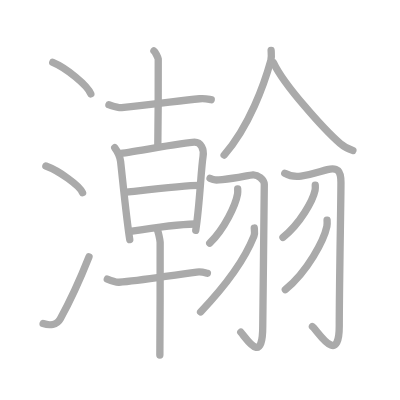
t = 0.00 s
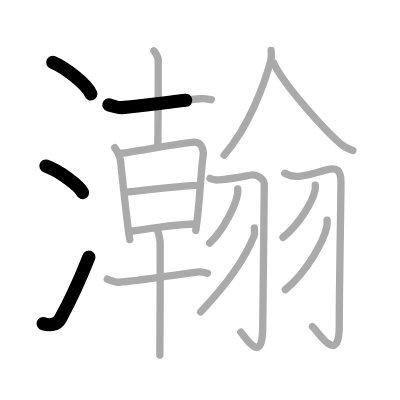
t = 3.75 s
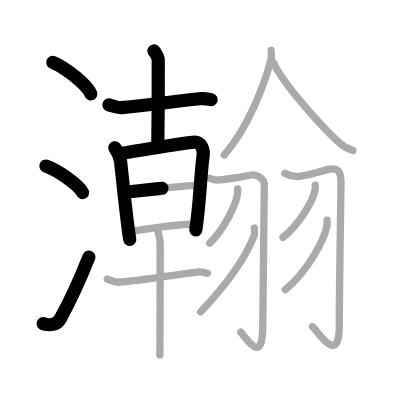
t = 7.50 s
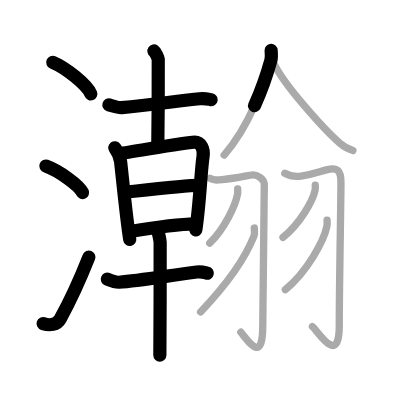
t = 11.50 s
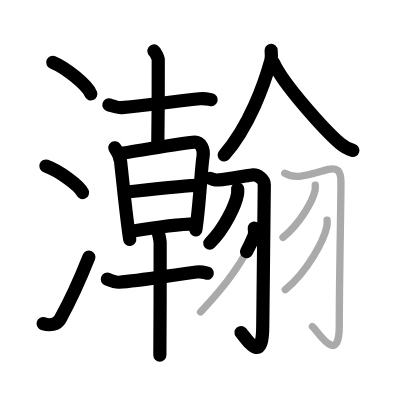
t = 15.25 s
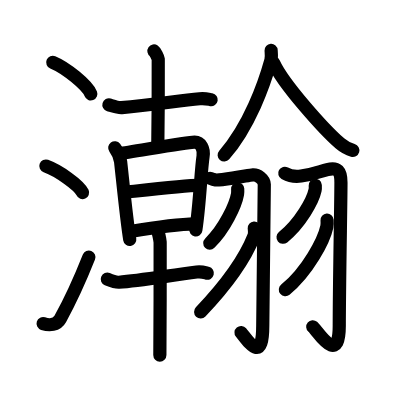
t = 19.00 s

The animated SVG that drew these frames (rendered in a browser with its animation timeline set to each time). Animation: 19 SMIL elements (animate=19); one cycle of 19.00 s.

<?xml version="1.0" standalone="no"?>
<!DOCTYPE svg PUBLIC "-//W3C//DTD SVG 1.1//EN"   "http://www.w3.org/Graphics/SVG/1.1/DTD/svg11.dtd">
<svg width="400px" height="400px"  version="1.1" xmlns="http://www.w3.org/2000/svg">
  <defs>
    <marker id="Triangle" viewBox="0 0 10 10" refX="0" refY="5" markerUnits="strokeWidth" markerWidth="3" style="stroke-opacity:0%;fill:#aaaaaa;" markerHeight="2" orient="auto">
      <path d="M 0 0 L 10 5 L 0 10 z" />
    </marker>
    
    <marker id="Arrow" viewBox="0 0 10 10" refX="5" refY="5" markerUnits="strokeWidth" markerWidth="1.8" style="stroke-opacity:0%;fill:#770000;" markerHeight="2" orient="auto">
      <path d="M 0 4 L 6 4 L 4 1 L 10 5 L 4 9 L 6 6 L 0 6 z" />
        <circle cx="5" cy="5" r="5" />
      </marker>
    
    <marker id="TriangleRed" viewBox="0 0 10 10" refX="0" refY="5" markerUnits="strokeWidth" markerWidth="3" style="stroke-opacity:0%;fill:#CC0000;" markerHeight="2" orient="auto">
      <path d="M 0 0 L 10 5 L 0 10 z" />
    </marker>
    
    <marker id="ArrowRed" viewBox="0 0 10 10" refX="5" refY="5" markerUnits="strokeWidth" markerWidth="1.8" style="stroke-opacity:0%;fill:#CC0000;" markerHeight="2" orient="auto">
      <path d="M 0 4 L 6 4 L 4 1 L 10 5 L 4 9 L 6 6 L 0 6 z" />
        <circle cx="5" cy="5" r="5" />
      </marker>
    
  </defs>
  
  <path style="fill:#ffffff; fill-opacity:100%; fill-rule:evenodd; stroke-width:0;" d="M 0 0 L 400px 0 L 400px 400px L 0 400px L 0 0" />

  <g transform="scale(3.6697247706422 3.6697247706422)">
<path style="fill:none; fill-opacity:0%; fill-rule:evenodd; stroke:#aaaaaa; stroke-opacity:100%; stroke-width: 1.5pt; stroke-linejoin:round; stroke-linecap:round;" d="M14.38 17c3.66 1.52 9.45 6.23 10.37 8.59"></path>
<path style="fill:none; fill-opacity:0%; fill-rule:evenodd; stroke:#aaaaaa; stroke-opacity:100%; stroke-width: 1.5pt; stroke-linejoin:round; stroke-linecap:round;" d="M12.5 45.25c3.53 1.28 9.12 5.26 10 7.25"></path>
<path style="fill:none; fill-opacity:0%; fill-rule:evenodd; stroke:#aaaaaa; stroke-opacity:100%; stroke-width: 1.5pt; stroke-linejoin:round; stroke-linecap:round;" d="M11.75 88.18c1.75 0.57 3.74 0.4 4.66-1.26c2.69-4.84 5.39-10.75 7.84-16.92"></path>
<path style="fill:none; fill-opacity:0%; fill-rule:evenodd; stroke:#aaaaaa; stroke-opacity:100%; stroke-width: 1.5pt; stroke-linejoin:round; stroke-linecap:round;" d="M29.68 28.56c0.9 0.26 2.56 0.86 3.46 0.76c8.11-0.82 15.61-1.82 21.26-2.41c1.5-0.16 2.41 0.13 3.16 0.26"></path>
<path style="fill:none; fill-opacity:0%; fill-rule:evenodd; stroke:#aaaaaa; stroke-opacity:100%; stroke-width: 1.5pt; stroke-linejoin:round; stroke-linecap:round;" d="M41.95 13.88c0.35 0.24 1.1 1.77 1.17 2.24c0.07 0.47-0.04 20.56-0.12 23.51"></path>
<path style="fill:none; fill-opacity:0%; fill-rule:evenodd; stroke:#aaaaaa; stroke-opacity:100%; stroke-width: 1.5pt; stroke-linejoin:round; stroke-linecap:round;" d="M31.27 40.26c0.73 0.99 1.43 2.29 1.6 3.8C33.5 49.75 34.5 60 35.36 65.28"></path>
<path style="fill:none; fill-opacity:0%; fill-rule:evenodd; stroke:#aaaaaa; stroke-opacity:100%; stroke-width: 1.5pt; stroke-linejoin:round; stroke-linecap:round;" d="M32.62 41.83c2.34-0.21 18.21-3.11 20.39-3.09c1.73 0.01 2.65 1.83 2.32 3.92c-0.6 3.92-0.89 13.09-1.99 20.1"></path>
<path style="fill:none; fill-opacity:0%; fill-rule:evenodd; stroke:#aaaaaa; stroke-opacity:100%; stroke-width: 1.5pt; stroke-linejoin:round; stroke-linecap:round;" d="M34.06 52.4c5.94-0.65 16.59-1.89 20.17-1.89"></path>
<path style="fill:none; fill-opacity:0%; fill-rule:evenodd; stroke:#aaaaaa; stroke-opacity:100%; stroke-width: 1.5pt; stroke-linejoin:round; stroke-linecap:round;" d="M35.48 63.08c5.9-0.94 13.35-1.96 17.62-2.05"></path>
<path style="fill:none; fill-opacity:0%; fill-rule:evenodd; stroke:#aaaaaa; stroke-opacity:100%; stroke-width: 1.5pt; stroke-linejoin:round; stroke-linecap:round;" d="M29.24 76.07c0.83 0.34 2.35 0.9 3.17 0.84c5.84-0.41 14.09-1.91 21.2-2.78c1.37-0.17 2.21 0.16 2.9 0.33"></path>
<path style="fill:none; fill-opacity:0%; fill-rule:evenodd; stroke:#aaaaaa; stroke-opacity:100%; stroke-width: 1.5pt; stroke-linejoin:round; stroke-linecap:round;" d="M42.82 62.49c0.25 0.37 0.77 2.79 0.82 3.54s-0.03 26.07-0.08 30.73"></path>
<path style="fill:none; fill-opacity:0%; fill-rule:evenodd; stroke:#aaaaaa; stroke-opacity:100%; stroke-width: 1.5pt; stroke-linejoin:round; stroke-linecap:round;" d="M73.88 13.75c0.04 0.67 0.18 1.78-0.07 2.7c-1.79 6.45-5.85 17.93-12.73 25.8"></path>
<path style="fill:none; fill-opacity:0%; fill-rule:evenodd; stroke:#aaaaaa; stroke-opacity:100%; stroke-width: 1.5pt; stroke-linejoin:round; stroke-linecap:round;" d="M74.57 17.15C77.25 23 88.25 35.25 92.7 39.13c1.15 1 2.42 1.56 3.47 1.87"></path>
<path style="fill:none; fill-opacity:0%; fill-rule:evenodd; stroke:#aaaaaa; stroke-opacity:100%; stroke-width: 1.5pt; stroke-linejoin:round; stroke-linecap:round;" d="M57.24 48.58c1.26 0.53 1.48 0.55 3.34 0.35c4.17-0.44 7.19-1.21 8.34-1.29c1.3-0.09 3.06 1.2 3.1 2.62c0.05 1.57-0.42 33.56-0.42 38.56c0 10.67-4.09 3.92-5.99 1.71"></path>
<path style="fill:none; fill-opacity:0%; fill-rule:evenodd; stroke:#aaaaaa; stroke-opacity:100%; stroke-width: 1.5pt; stroke-linejoin:round; stroke-linecap:round;" d="M64.77 51.5c0.02 0.35 0.05 0.9-0.04 1.4c-0.52 2.95-3.5 9.41-7.58 13.37"></path>
<path style="fill:none; fill-opacity:0%; fill-rule:evenodd; stroke:#aaaaaa; stroke-opacity:100%; stroke-width: 1.5pt; stroke-linejoin:round; stroke-linecap:round;" d="M69.29 62.14c0.04 0.54 0.2 1.45-0.08 2.17C67.26 69.25 62.75 76.5 54.66 85"></path>
<path style="fill:none; fill-opacity:0%; fill-rule:evenodd; stroke:#aaaaaa; stroke-opacity:100%; stroke-width: 1.5pt; stroke-linejoin:round; stroke-linecap:round;" d="M77.6 47.21C79 48 80 48.25 82.03 47.97c3.51-0.49 5.02-1.2 7.16-1.75c2.81-0.72 3.72 0.35 3.72 3.53c0 5.07-0.46 28.19-0.46 39.05c0 11.53-6.22 0.85-7.32 0.18"></path>
<path style="fill:none; fill-opacity:0%; fill-rule:evenodd; stroke:#aaaaaa; stroke-opacity:100%; stroke-width: 1.5pt; stroke-linejoin:round; stroke-linecap:round;" d="M85.91 50.49c0.02 0.33 0.05 0.86-0.05 1.34c-0.6 2.83-4.04 9.04-8.75 12.84"></path>
<path style="fill:none; fill-opacity:0%; fill-rule:evenodd; stroke:#aaaaaa; stroke-opacity:100%; stroke-width: 1.5pt; stroke-linejoin:round; stroke-linecap:round;" d="M89.13 59.98c0.03 0.44 0.07 1.13-0.06 1.75c-0.78 3.7-5.23 12.24-11.32 17.2"></path>

<path style="fill:none; fill-opacity:0%; fill-rule:evenodd; stroke:#000000; stroke-opacity:100%; stroke-width: 2.7pt; stroke-linejoin:round; stroke-linecap:round;" d="M14.38 17c3.66 1.52 9.45 6.23 10.37 8.59" pathLength="100" stroke-dashoffset="100" stroke-dasharray="100 105"><animate id="dashAnim1" attributeName="stroke-dashoffset" from="100" to="0" dur="1s" calcMode="linear" fill="freeze"/></path>
<path style="fill:none; fill-opacity:0%; fill-rule:evenodd; stroke:#000000; stroke-opacity:100%; stroke-width: 2.7pt; stroke-linejoin:round; stroke-linecap:round;" d="M12.5 45.25c3.53 1.28 9.12 5.26 10 7.25" pathLength="100" stroke-dashoffset="100" stroke-dasharray="100 105"><animate id="dashAnim2" attributeName="stroke-dashoffset" from="100" to="0" dur="1s" calcMode="linear" begin="dashAnim1.end" fill="freeze"/></path>
<path style="fill:none; fill-opacity:0%; fill-rule:evenodd; stroke:#000000; stroke-opacity:100%; stroke-width: 2.7pt; stroke-linejoin:round; stroke-linecap:round;" d="M11.75 88.18c1.75 0.57 3.74 0.4 4.66-1.26c2.69-4.84 5.39-10.75 7.84-16.92" pathLength="100" stroke-dashoffset="100" stroke-dasharray="100 105"><animate id="dashAnim3" attributeName="stroke-dashoffset" from="100" to="0" dur="1s" calcMode="linear" begin="dashAnim2.end" fill="freeze"/></path>
<path style="fill:none; fill-opacity:0%; fill-rule:evenodd; stroke:#000000; stroke-opacity:100%; stroke-width: 2.7pt; stroke-linejoin:round; stroke-linecap:round;" d="M29.68 28.56c0.9 0.26 2.56 0.86 3.46 0.76c8.11-0.82 15.61-1.82 21.26-2.41c1.5-0.16 2.41 0.13 3.16 0.26" pathLength="100" stroke-dashoffset="100" stroke-dasharray="100 105"><animate id="dashAnim4" attributeName="stroke-dashoffset" from="100" to="0" dur="1s" calcMode="linear" begin="dashAnim3.end" fill="freeze"/></path>
<path style="fill:none; fill-opacity:0%; fill-rule:evenodd; stroke:#000000; stroke-opacity:100%; stroke-width: 2.7pt; stroke-linejoin:round; stroke-linecap:round;" d="M41.95 13.88c0.35 0.24 1.1 1.77 1.17 2.24c0.07 0.47-0.04 20.56-0.12 23.51" pathLength="100" stroke-dashoffset="100" stroke-dasharray="100 105"><animate id="dashAnim5" attributeName="stroke-dashoffset" from="100" to="0" dur="1s" calcMode="linear" begin="dashAnim4.end" fill="freeze"/></path>
<path style="fill:none; fill-opacity:0%; fill-rule:evenodd; stroke:#000000; stroke-opacity:100%; stroke-width: 2.7pt; stroke-linejoin:round; stroke-linecap:round;" d="M31.27 40.26c0.73 0.99 1.43 2.29 1.6 3.8C33.5 49.75 34.5 60 35.36 65.28" pathLength="100" stroke-dashoffset="100" stroke-dasharray="100 105"><animate id="dashAnim6" attributeName="stroke-dashoffset" from="100" to="0" dur="1s" calcMode="linear" begin="dashAnim5.end" fill="freeze"/></path>
<path style="fill:none; fill-opacity:0%; fill-rule:evenodd; stroke:#000000; stroke-opacity:100%; stroke-width: 2.7pt; stroke-linejoin:round; stroke-linecap:round;" d="M32.62 41.83c2.34-0.21 18.21-3.11 20.39-3.09c1.73 0.01 2.65 1.83 2.32 3.92c-0.6 3.92-0.89 13.09-1.99 20.1" pathLength="100" stroke-dashoffset="100" stroke-dasharray="100 105"><animate id="dashAnim7" attributeName="stroke-dashoffset" from="100" to="0" dur="1s" calcMode="linear" begin="dashAnim6.end" fill="freeze"/></path>
<path style="fill:none; fill-opacity:0%; fill-rule:evenodd; stroke:#000000; stroke-opacity:100%; stroke-width: 2.7pt; stroke-linejoin:round; stroke-linecap:round;" d="M34.06 52.4c5.94-0.65 16.59-1.89 20.17-1.89" pathLength="100" stroke-dashoffset="100" stroke-dasharray="100 105"><animate id="dashAnim8" attributeName="stroke-dashoffset" from="100" to="0" dur="1s" calcMode="linear" begin="dashAnim7.end" fill="freeze"/></path>
<path style="fill:none; fill-opacity:0%; fill-rule:evenodd; stroke:#000000; stroke-opacity:100%; stroke-width: 2.7pt; stroke-linejoin:round; stroke-linecap:round;" d="M35.48 63.08c5.9-0.94 13.35-1.96 17.62-2.05" pathLength="100" stroke-dashoffset="100" stroke-dasharray="100 105"><animate id="dashAnim9" attributeName="stroke-dashoffset" from="100" to="0" dur="1s" calcMode="linear" begin="dashAnim8.end" fill="freeze"/></path>
<path style="fill:none; fill-opacity:0%; fill-rule:evenodd; stroke:#000000; stroke-opacity:100%; stroke-width: 2.7pt; stroke-linejoin:round; stroke-linecap:round;" d="M29.24 76.07c0.83 0.34 2.35 0.9 3.17 0.84c5.84-0.41 14.09-1.91 21.2-2.78c1.37-0.17 2.21 0.16 2.9 0.33" pathLength="100" stroke-dashoffset="100" stroke-dasharray="100 105"><animate id="dashAnim10" attributeName="stroke-dashoffset" from="100" to="0" dur="1s" calcMode="linear" begin="dashAnim9.end" fill="freeze"/></path>
<path style="fill:none; fill-opacity:0%; fill-rule:evenodd; stroke:#000000; stroke-opacity:100%; stroke-width: 2.7pt; stroke-linejoin:round; stroke-linecap:round;" d="M42.82 62.49c0.25 0.37 0.77 2.79 0.82 3.54s-0.03 26.07-0.08 30.73" pathLength="100" stroke-dashoffset="100" stroke-dasharray="100 105"><animate id="dashAnim11" attributeName="stroke-dashoffset" from="100" to="0" dur="1s" calcMode="linear" begin="dashAnim10.end" fill="freeze"/></path>
<path style="fill:none; fill-opacity:0%; fill-rule:evenodd; stroke:#000000; stroke-opacity:100%; stroke-width: 2.7pt; stroke-linejoin:round; stroke-linecap:round;" d="M73.88 13.75c0.04 0.67 0.18 1.78-0.07 2.7c-1.79 6.45-5.85 17.93-12.73 25.8" pathLength="100" stroke-dashoffset="100" stroke-dasharray="100 105"><animate id="dashAnim12" attributeName="stroke-dashoffset" from="100" to="0" dur="1s" calcMode="linear" begin="dashAnim11.end" fill="freeze"/></path>
<path style="fill:none; fill-opacity:0%; fill-rule:evenodd; stroke:#000000; stroke-opacity:100%; stroke-width: 2.7pt; stroke-linejoin:round; stroke-linecap:round;" d="M74.57 17.15C77.25 23 88.25 35.25 92.7 39.13c1.15 1 2.42 1.56 3.47 1.87" pathLength="100" stroke-dashoffset="100" stroke-dasharray="100 105"><animate id="dashAnim13" attributeName="stroke-dashoffset" from="100" to="0" dur="1s" calcMode="linear" begin="dashAnim12.end" fill="freeze"/></path>
<path style="fill:none; fill-opacity:0%; fill-rule:evenodd; stroke:#000000; stroke-opacity:100%; stroke-width: 2.7pt; stroke-linejoin:round; stroke-linecap:round;" d="M57.24 48.58c1.26 0.53 1.48 0.55 3.34 0.35c4.17-0.44 7.19-1.21 8.34-1.29c1.3-0.09 3.06 1.2 3.1 2.62c0.05 1.57-0.42 33.56-0.42 38.56c0 10.67-4.09 3.92-5.99 1.71" pathLength="100" stroke-dashoffset="100" stroke-dasharray="100 105"><animate id="dashAnim14" attributeName="stroke-dashoffset" from="100" to="0" dur="1s" calcMode="linear" begin="dashAnim13.end" fill="freeze"/></path>
<path style="fill:none; fill-opacity:0%; fill-rule:evenodd; stroke:#000000; stroke-opacity:100%; stroke-width: 2.7pt; stroke-linejoin:round; stroke-linecap:round;" d="M64.77 51.5c0.02 0.35 0.05 0.9-0.04 1.4c-0.52 2.95-3.5 9.41-7.58 13.37" pathLength="100" stroke-dashoffset="100" stroke-dasharray="100 105"><animate id="dashAnim15" attributeName="stroke-dashoffset" from="100" to="0" dur="1s" calcMode="linear" begin="dashAnim14.end" fill="freeze"/></path>
<path style="fill:none; fill-opacity:0%; fill-rule:evenodd; stroke:#000000; stroke-opacity:100%; stroke-width: 2.7pt; stroke-linejoin:round; stroke-linecap:round;" d="M69.29 62.14c0.04 0.54 0.2 1.45-0.08 2.17C67.26 69.25 62.75 76.5 54.66 85" pathLength="100" stroke-dashoffset="100" stroke-dasharray="100 105"><animate id="dashAnim16" attributeName="stroke-dashoffset" from="100" to="0" dur="1s" calcMode="linear" begin="dashAnim15.end" fill="freeze"/></path>
<path style="fill:none; fill-opacity:0%; fill-rule:evenodd; stroke:#000000; stroke-opacity:100%; stroke-width: 2.7pt; stroke-linejoin:round; stroke-linecap:round;" d="M77.6 47.21C79 48 80 48.25 82.03 47.97c3.51-0.49 5.02-1.2 7.16-1.75c2.81-0.72 3.72 0.35 3.72 3.53c0 5.07-0.46 28.19-0.46 39.05c0 11.53-6.22 0.85-7.32 0.18" pathLength="100" stroke-dashoffset="100" stroke-dasharray="100 105"><animate id="dashAnim17" attributeName="stroke-dashoffset" from="100" to="0" dur="1s" calcMode="linear" begin="dashAnim16.end" fill="freeze"/></path>
<path style="fill:none; fill-opacity:0%; fill-rule:evenodd; stroke:#000000; stroke-opacity:100%; stroke-width: 2.7pt; stroke-linejoin:round; stroke-linecap:round;" d="M85.91 50.49c0.02 0.33 0.05 0.86-0.05 1.34c-0.6 2.83-4.04 9.04-8.75 12.84" pathLength="100" stroke-dashoffset="100" stroke-dasharray="100 105"><animate id="dashAnim18" attributeName="stroke-dashoffset" from="100" to="0" dur="1s" calcMode="linear" begin="dashAnim17.end" fill="freeze"/></path>
<path style="fill:none; fill-opacity:0%; fill-rule:evenodd; stroke:#000000; stroke-opacity:100%; stroke-width: 2.7pt; stroke-linejoin:round; stroke-linecap:round;" d="M89.13 59.98c0.03 0.44 0.07 1.13-0.06 1.75c-0.78 3.7-5.23 12.24-11.32 17.2" pathLength="100" stroke-dashoffset="100" stroke-dasharray="100 105"><animate id="dashAnim19" attributeName="stroke-dashoffset" from="100" to="0" dur="1s" calcMode="linear" begin="dashAnim18.end" fill="freeze"/></path>

</g>

</svg>  
          
